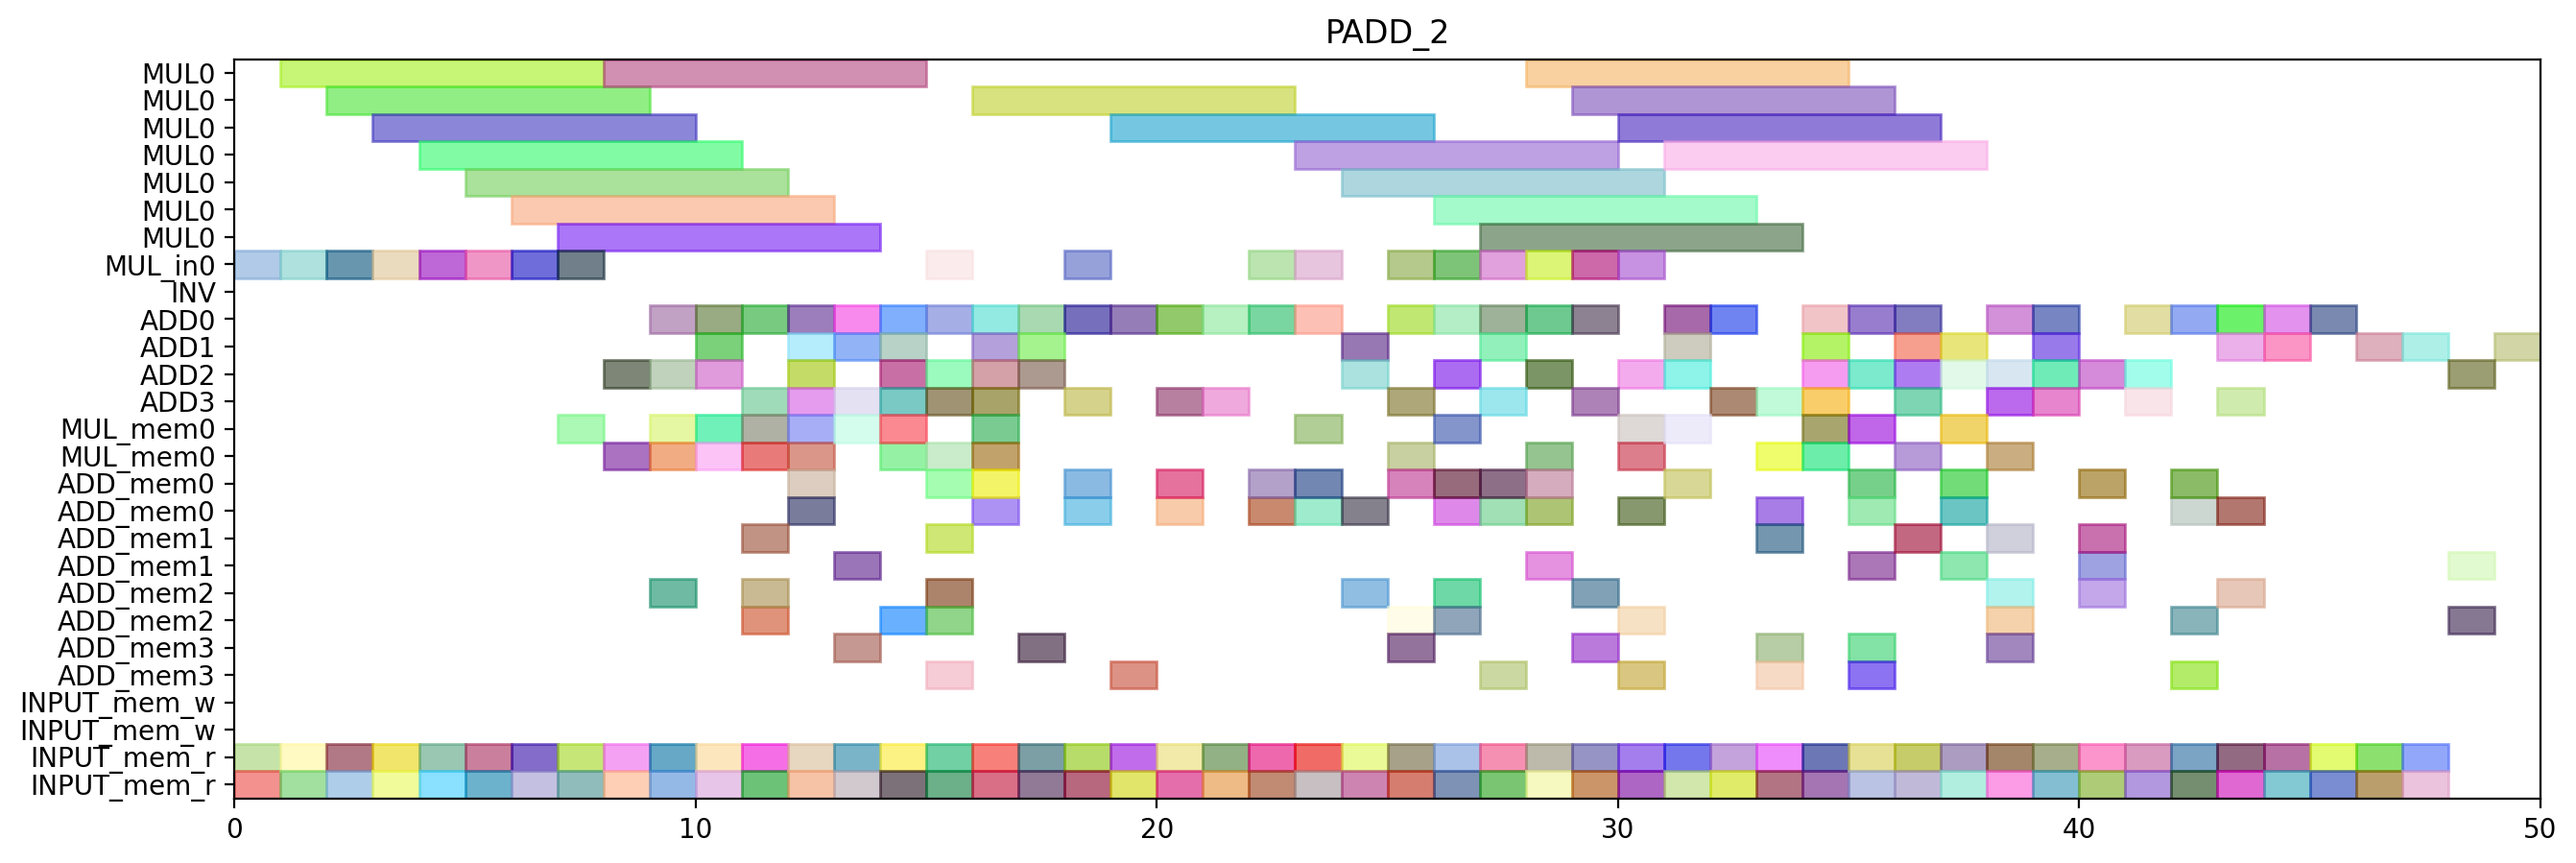

Source code (Python):
from pyschedule import Scenario, solvers, plotters, alt


def solve():
	horizon = 139
	S = Scenario("PADD_2", horizon=horizon)

	# resource
	MUL = S.Resources('MUL', num=1, size=7)
	MUL_in = S.Resources('MUL_in', num=1)
	INV = S.Resource('INV')
	ADD = S.Resources('ADD', num=4, periods=range(1, horizon))
	MUL_mem = S.Resources('MUL_mem', num=1, size=2)
	ADD_mem = S.Resources('ADD_mem', num=4, size=2)
	INPUT_mem_w = S.Resource('INPUT_mem_w', size=2)
	INPUT_mem_r = S.Resource('INPUT_mem_r', size=2)

	# result of previous scheduling
	t2_t1_t1_in = S.Task('t2_t1_t1_in', length=1, delay_cost=1)
	S += t2_t1_t1_in >= 0
	t2_t1_t1_in += MUL_in[0]

	t2_t1_t1_mem0 = S.Task('t2_t1_t1_mem0', length=1, delay_cost=1)
	S += t2_t1_t1_mem0 >= 0
	t2_t1_t1_mem0 += INPUT_mem_r

	t2_t1_t1_mem1 = S.Task('t2_t1_t1_mem1', length=1, delay_cost=1)
	S += t2_t1_t1_mem1 >= 0
	t2_t1_t1_mem1 += INPUT_mem_r

	t0_t1_t1_in = S.Task('t0_t1_t1_in', length=1, delay_cost=1)
	S += t0_t1_t1_in >= 1
	t0_t1_t1_in += MUL_in[0]

	t0_t1_t1_mem0 = S.Task('t0_t1_t1_mem0', length=1, delay_cost=1)
	S += t0_t1_t1_mem0 >= 1
	t0_t1_t1_mem0 += INPUT_mem_r

	t0_t1_t1_mem1 = S.Task('t0_t1_t1_mem1', length=1, delay_cost=1)
	S += t0_t1_t1_mem1 >= 1
	t0_t1_t1_mem1 += INPUT_mem_r

	t2_t1_t1 = S.Task('t2_t1_t1', length=7, delay_cost=1)
	S += t2_t1_t1 >= 1
	t2_t1_t1 += MUL[0]

	t0_t1_t1 = S.Task('t0_t1_t1', length=7, delay_cost=1)
	S += t0_t1_t1 >= 2
	t0_t1_t1 += MUL[0]

	t2_t0_t1_in = S.Task('t2_t0_t1_in', length=1, delay_cost=1)
	S += t2_t0_t1_in >= 2
	t2_t0_t1_in += MUL_in[0]

	t2_t0_t1_mem0 = S.Task('t2_t0_t1_mem0', length=1, delay_cost=1)
	S += t2_t0_t1_mem0 >= 2
	t2_t0_t1_mem0 += INPUT_mem_r

	t2_t0_t1_mem1 = S.Task('t2_t0_t1_mem1', length=1, delay_cost=1)
	S += t2_t0_t1_mem1 >= 2
	t2_t0_t1_mem1 += INPUT_mem_r

	t2_t0_t0_in = S.Task('t2_t0_t0_in', length=1, delay_cost=1)
	S += t2_t0_t0_in >= 3
	t2_t0_t0_in += MUL_in[0]

	t2_t0_t0_mem0 = S.Task('t2_t0_t0_mem0', length=1, delay_cost=1)
	S += t2_t0_t0_mem0 >= 3
	t2_t0_t0_mem0 += INPUT_mem_r

	t2_t0_t0_mem1 = S.Task('t2_t0_t0_mem1', length=1, delay_cost=1)
	S += t2_t0_t0_mem1 >= 3
	t2_t0_t0_mem1 += INPUT_mem_r

	t2_t0_t1 = S.Task('t2_t0_t1', length=7, delay_cost=1)
	S += t2_t0_t1 >= 3
	t2_t0_t1 += MUL[0]

	t2_t0_t0 = S.Task('t2_t0_t0', length=7, delay_cost=1)
	S += t2_t0_t0 >= 4
	t2_t0_t0 += MUL[0]

	t2_t1_t0_in = S.Task('t2_t1_t0_in', length=1, delay_cost=1)
	S += t2_t1_t0_in >= 4
	t2_t1_t0_in += MUL_in[0]

	t2_t1_t0_mem0 = S.Task('t2_t1_t0_mem0', length=1, delay_cost=1)
	S += t2_t1_t0_mem0 >= 4
	t2_t1_t0_mem0 += INPUT_mem_r

	t2_t1_t0_mem1 = S.Task('t2_t1_t0_mem1', length=1, delay_cost=1)
	S += t2_t1_t0_mem1 >= 4
	t2_t1_t0_mem1 += INPUT_mem_r

	t0_t1_t0_in = S.Task('t0_t1_t0_in', length=1, delay_cost=1)
	S += t0_t1_t0_in >= 5
	t0_t1_t0_in += MUL_in[0]

	t0_t1_t0_mem0 = S.Task('t0_t1_t0_mem0', length=1, delay_cost=1)
	S += t0_t1_t0_mem0 >= 5
	t0_t1_t0_mem0 += INPUT_mem_r

	t0_t1_t0_mem1 = S.Task('t0_t1_t0_mem1', length=1, delay_cost=1)
	S += t0_t1_t0_mem1 >= 5
	t0_t1_t0_mem1 += INPUT_mem_r

	t2_t1_t0 = S.Task('t2_t1_t0', length=7, delay_cost=1)
	S += t2_t1_t0 >= 5
	t2_t1_t0 += MUL[0]

	t0_t0_t1_in = S.Task('t0_t0_t1_in', length=1, delay_cost=1)
	S += t0_t0_t1_in >= 6
	t0_t0_t1_in += MUL_in[0]

	t0_t0_t1_mem0 = S.Task('t0_t0_t1_mem0', length=1, delay_cost=1)
	S += t0_t0_t1_mem0 >= 6
	t0_t0_t1_mem0 += INPUT_mem_r

	t0_t0_t1_mem1 = S.Task('t0_t0_t1_mem1', length=1, delay_cost=1)
	S += t0_t0_t1_mem1 >= 6
	t0_t0_t1_mem1 += INPUT_mem_r

	t0_t1_t0 = S.Task('t0_t1_t0', length=7, delay_cost=1)
	S += t0_t1_t0 >= 6
	t0_t1_t0 += MUL[0]

	t0_t0_t0_in = S.Task('t0_t0_t0_in', length=1, delay_cost=1)
	S += t0_t0_t0_in >= 7
	t0_t0_t0_in += MUL_in[0]

	t0_t0_t0_mem0 = S.Task('t0_t0_t0_mem0', length=1, delay_cost=1)
	S += t0_t0_t0_mem0 >= 7
	t0_t0_t0_mem0 += INPUT_mem_r

	t0_t0_t0_mem1 = S.Task('t0_t0_t0_mem1', length=1, delay_cost=1)
	S += t0_t0_t0_mem1 >= 7
	t0_t0_t0_mem1 += INPUT_mem_r

	t0_t0_t1 = S.Task('t0_t0_t1', length=7, delay_cost=1)
	S += t0_t0_t1 >= 7
	t0_t0_t1 += MUL[0]

	t0_t0_t0 = S.Task('t0_t0_t0', length=7, delay_cost=1)
	S += t0_t0_t0 >= 8
	t0_t0_t0 += MUL[0]

	t9_t0_t2_mem0 = S.Task('t9_t0_t2_mem0', length=1, delay_cost=1)
	S += t9_t0_t2_mem0 >= 8
	t9_t0_t2_mem0 += INPUT_mem_r

	t9_t0_t2_mem1 = S.Task('t9_t0_t2_mem1', length=1, delay_cost=1)
	S += t9_t0_t2_mem1 >= 8
	t9_t0_t2_mem1 += INPUT_mem_r

	t0_t20_mem0 = S.Task('t0_t20_mem0', length=1, delay_cost=1)
	S += t0_t20_mem0 >= 9
	t0_t20_mem0 += INPUT_mem_r

	t0_t20_mem1 = S.Task('t0_t20_mem1', length=1, delay_cost=1)
	S += t0_t20_mem1 >= 9
	t0_t20_mem1 += INPUT_mem_r

	t9_t0_t2 = S.Task('t9_t0_t2', length=1, delay_cost=1)
	S += t9_t0_t2 >= 9
	t9_t0_t2 += ADD[0]

	t0_t0_t2_mem0 = S.Task('t0_t0_t2_mem0', length=1, delay_cost=1)
	S += t0_t0_t2_mem0 >= 10
	t0_t0_t2_mem0 += INPUT_mem_r

	t0_t0_t2_mem1 = S.Task('t0_t0_t2_mem1', length=1, delay_cost=1)
	S += t0_t0_t2_mem1 >= 10
	t0_t0_t2_mem1 += INPUT_mem_r

	t0_t20 = S.Task('t0_t20', length=1, delay_cost=1)
	S += t0_t20 >= 10
	t0_t20 += ADD[0]

	t0_t0_t2 = S.Task('t0_t0_t2', length=1, delay_cost=1)
	S += t0_t0_t2 >= 11
	t0_t0_t2 += ADD[0]

	t0_t21_mem0 = S.Task('t0_t21_mem0', length=1, delay_cost=1)
	S += t0_t21_mem0 >= 11
	t0_t21_mem0 += INPUT_mem_r

	t0_t21_mem1 = S.Task('t0_t21_mem1', length=1, delay_cost=1)
	S += t0_t21_mem1 >= 11
	t0_t21_mem1 += INPUT_mem_r

	t0_t21 = S.Task('t0_t21', length=1, delay_cost=1)
	S += t0_t21 >= 12
	t0_t21 += ADD[0]

	t7_t20_mem0 = S.Task('t7_t20_mem0', length=1, delay_cost=1)
	S += t7_t20_mem0 >= 12
	t7_t20_mem0 += INPUT_mem_r

	t7_t20_mem1 = S.Task('t7_t20_mem1', length=1, delay_cost=1)
	S += t7_t20_mem1 >= 12
	t7_t20_mem1 += INPUT_mem_r

	t2_t31_mem0 = S.Task('t2_t31_mem0', length=1, delay_cost=1)
	S += t2_t31_mem0 >= 13
	t2_t31_mem0 += INPUT_mem_r

	t2_t31_mem1 = S.Task('t2_t31_mem1', length=1, delay_cost=1)
	S += t2_t31_mem1 >= 13
	t2_t31_mem1 += INPUT_mem_r

	t7_t20 = S.Task('t7_t20', length=1, delay_cost=1)
	S += t7_t20 >= 13
	t7_t20 += ADD[0]

	t0_t31_mem0 = S.Task('t0_t31_mem0', length=1, delay_cost=1)
	S += t0_t31_mem0 >= 14
	t0_t31_mem0 += INPUT_mem_r

	t0_t31_mem1 = S.Task('t0_t31_mem1', length=1, delay_cost=1)
	S += t0_t31_mem1 >= 14
	t0_t31_mem1 += INPUT_mem_r

	t2_t31 = S.Task('t2_t31', length=1, delay_cost=1)
	S += t2_t31 >= 14
	t2_t31 += ADD[0]

	t0_t31 = S.Task('t0_t31', length=1, delay_cost=1)
	S += t0_t31 >= 15
	t0_t31 += ADD[2]

	t2_t30_mem0 = S.Task('t2_t30_mem0', length=1, delay_cost=1)
	S += t2_t30_mem0 >= 15
	t2_t30_mem0 += INPUT_mem_r

	t2_t30_mem1 = S.Task('t2_t30_mem1', length=1, delay_cost=1)
	S += t2_t30_mem1 >= 15
	t2_t30_mem1 += INPUT_mem_r

	t2_t30 = S.Task('t2_t30', length=1, delay_cost=1)
	S += t2_t30 >= 16
	t2_t30 += ADD[0]

	t7_t1_t2_mem0 = S.Task('t7_t1_t2_mem0', length=1, delay_cost=1)
	S += t7_t1_t2_mem0 >= 16
	t7_t1_t2_mem0 += INPUT_mem_r

	t7_t1_t2_mem1 = S.Task('t7_t1_t2_mem1', length=1, delay_cost=1)
	S += t7_t1_t2_mem1 >= 16
	t7_t1_t2_mem1 += INPUT_mem_r

	t2_t21_mem0 = S.Task('t2_t21_mem0', length=1, delay_cost=1)
	S += t2_t21_mem0 >= 17
	t2_t21_mem0 += INPUT_mem_r

	t2_t21_mem1 = S.Task('t2_t21_mem1', length=1, delay_cost=1)
	S += t2_t21_mem1 >= 17
	t2_t21_mem1 += INPUT_mem_r

	t7_t1_t2 = S.Task('t7_t1_t2', length=1, delay_cost=1)
	S += t7_t1_t2 >= 17
	t7_t1_t2 += ADD[1]

	t2_t21 = S.Task('t2_t21', length=1, delay_cost=1)
	S += t2_t21 >= 18
	t2_t21 += ADD[0]

	t9_t1_t2_mem0 = S.Task('t9_t1_t2_mem0', length=1, delay_cost=1)
	S += t9_t1_t2_mem0 >= 18
	t9_t1_t2_mem0 += INPUT_mem_r

	t9_t1_t2_mem1 = S.Task('t9_t1_t2_mem1', length=1, delay_cost=1)
	S += t9_t1_t2_mem1 >= 18
	t9_t1_t2_mem1 += INPUT_mem_r

	t7_t21_mem0 = S.Task('t7_t21_mem0', length=1, delay_cost=1)
	S += t7_t21_mem0 >= 19
	t7_t21_mem0 += INPUT_mem_r

	t7_t21_mem1 = S.Task('t7_t21_mem1', length=1, delay_cost=1)
	S += t7_t21_mem1 >= 19
	t7_t21_mem1 += INPUT_mem_r

	t9_t1_t2 = S.Task('t9_t1_t2', length=1, delay_cost=1)
	S += t9_t1_t2 >= 19
	t9_t1_t2 += ADD[0]

	t0_t1_t3_mem0 = S.Task('t0_t1_t3_mem0', length=1, delay_cost=1)
	S += t0_t1_t3_mem0 >= 20
	t0_t1_t3_mem0 += INPUT_mem_r

	t0_t1_t3_mem1 = S.Task('t0_t1_t3_mem1', length=1, delay_cost=1)
	S += t0_t1_t3_mem1 >= 20
	t0_t1_t3_mem1 += INPUT_mem_r

	t7_t21 = S.Task('t7_t21', length=1, delay_cost=1)
	S += t7_t21 >= 20
	t7_t21 += ADD[0]

	t0_t1_t3 = S.Task('t0_t1_t3', length=1, delay_cost=1)
	S += t0_t1_t3 >= 21
	t0_t1_t3 += ADD[0]

	t0_t30_mem0 = S.Task('t0_t30_mem0', length=1, delay_cost=1)
	S += t0_t30_mem0 >= 21
	t0_t30_mem0 += INPUT_mem_r

	t0_t30_mem1 = S.Task('t0_t30_mem1', length=1, delay_cost=1)
	S += t0_t30_mem1 >= 21
	t0_t30_mem1 += INPUT_mem_r

	t0_t1_t2_mem0 = S.Task('t0_t1_t2_mem0', length=1, delay_cost=1)
	S += t0_t1_t2_mem0 >= 22
	t0_t1_t2_mem0 += INPUT_mem_r

	t0_t1_t2_mem1 = S.Task('t0_t1_t2_mem1', length=1, delay_cost=1)
	S += t0_t1_t2_mem1 >= 22
	t0_t1_t2_mem1 += INPUT_mem_r

	t0_t30 = S.Task('t0_t30', length=1, delay_cost=1)
	S += t0_t30 >= 22
	t0_t30 += ADD[0]

	t0_t1_t2 = S.Task('t0_t1_t2', length=1, delay_cost=1)
	S += t0_t1_t2 >= 23
	t0_t1_t2 += ADD[0]

	t7_t0_t2_mem0 = S.Task('t7_t0_t2_mem0', length=1, delay_cost=1)
	S += t7_t0_t2_mem0 >= 23
	t7_t0_t2_mem0 += INPUT_mem_r

	t7_t0_t2_mem1 = S.Task('t7_t0_t2_mem1', length=1, delay_cost=1)
	S += t7_t0_t2_mem1 >= 23
	t7_t0_t2_mem1 += INPUT_mem_r

	t0_t0_t3_mem0 = S.Task('t0_t0_t3_mem0', length=1, delay_cost=1)
	S += t0_t0_t3_mem0 >= 24
	t0_t0_t3_mem0 += INPUT_mem_r

	t0_t0_t3_mem1 = S.Task('t0_t0_t3_mem1', length=1, delay_cost=1)
	S += t0_t0_t3_mem1 >= 24
	t0_t0_t3_mem1 += INPUT_mem_r

	t7_t0_t2 = S.Task('t7_t0_t2', length=1, delay_cost=1)
	S += t7_t0_t2 >= 24
	t7_t0_t2 += ADD[1]

	t0_t0_t3 = S.Task('t0_t0_t3', length=1, delay_cost=1)
	S += t0_t0_t3 >= 25
	t0_t0_t3 += ADD[3]

	t2_t20_mem0 = S.Task('t2_t20_mem0', length=1, delay_cost=1)
	S += t2_t20_mem0 >= 25
	t2_t20_mem0 += INPUT_mem_r

	t2_t20_mem1 = S.Task('t2_t20_mem1', length=1, delay_cost=1)
	S += t2_t20_mem1 >= 25
	t2_t20_mem1 += INPUT_mem_r

	t2_t1_t3_mem0 = S.Task('t2_t1_t3_mem0', length=1, delay_cost=1)
	S += t2_t1_t3_mem0 >= 26
	t2_t1_t3_mem0 += INPUT_mem_r

	t2_t1_t3_mem1 = S.Task('t2_t1_t3_mem1', length=1, delay_cost=1)
	S += t2_t1_t3_mem1 >= 26
	t2_t1_t3_mem1 += INPUT_mem_r

	t2_t20 = S.Task('t2_t20', length=1, delay_cost=1)
	S += t2_t20 >= 26
	t2_t20 += ADD[2]

	t2_t1_t2_mem0 = S.Task('t2_t1_t2_mem0', length=1, delay_cost=1)
	S += t2_t1_t2_mem0 >= 27
	t2_t1_t2_mem0 += INPUT_mem_r

	t2_t1_t2_mem1 = S.Task('t2_t1_t2_mem1', length=1, delay_cost=1)
	S += t2_t1_t2_mem1 >= 27
	t2_t1_t2_mem1 += INPUT_mem_r

	t2_t1_t3 = S.Task('t2_t1_t3', length=1, delay_cost=1)
	S += t2_t1_t3 >= 27
	t2_t1_t3 += ADD[0]

	t2_t0_t3_mem0 = S.Task('t2_t0_t3_mem0', length=1, delay_cost=1)
	S += t2_t0_t3_mem0 >= 28
	t2_t0_t3_mem0 += INPUT_mem_r

	t2_t0_t3_mem1 = S.Task('t2_t0_t3_mem1', length=1, delay_cost=1)
	S += t2_t0_t3_mem1 >= 28
	t2_t0_t3_mem1 += INPUT_mem_r

	t2_t1_t2 = S.Task('t2_t1_t2', length=1, delay_cost=1)
	S += t2_t1_t2 >= 28
	t2_t1_t2 += ADD[0]

	t2_t0_t2_mem0 = S.Task('t2_t0_t2_mem0', length=1, delay_cost=1)
	S += t2_t0_t2_mem0 >= 29
	t2_t0_t2_mem0 += INPUT_mem_r

	t2_t0_t2_mem1 = S.Task('t2_t0_t2_mem1', length=1, delay_cost=1)
	S += t2_t0_t2_mem1 >= 29
	t2_t0_t2_mem1 += INPUT_mem_r

	t2_t0_t3 = S.Task('t2_t0_t3', length=1, delay_cost=1)
	S += t2_t0_t3 >= 29
	t2_t0_t3 += ADD[3]

	new_TZ_t20_mem0 = S.Task('new_TZ_t20_mem0', length=1, delay_cost=1)
	S += new_TZ_t20_mem0 >= 30
	new_TZ_t20_mem0 += INPUT_mem_r

	new_TZ_t20_mem1 = S.Task('new_TZ_t20_mem1', length=1, delay_cost=1)
	S += new_TZ_t20_mem1 >= 30
	new_TZ_t20_mem1 += INPUT_mem_r

	t2_t0_t2 = S.Task('t2_t0_t2', length=1, delay_cost=1)
	S += t2_t0_t2 >= 30
	t2_t0_t2 += ADD[2]

	new_TZ_t1_t2_mem0 = S.Task('new_TZ_t1_t2_mem0', length=1, delay_cost=1)
	S += new_TZ_t1_t2_mem0 >= 31
	new_TZ_t1_t2_mem0 += INPUT_mem_r

	new_TZ_t1_t2_mem1 = S.Task('new_TZ_t1_t2_mem1', length=1, delay_cost=1)
	S += new_TZ_t1_t2_mem1 >= 31
	new_TZ_t1_t2_mem1 += INPUT_mem_r

	new_TZ_t20 = S.Task('new_TZ_t20', length=1, delay_cost=1)
	S += new_TZ_t20 >= 31
	new_TZ_t20 += ADD[1]

	new_TZ_t1_t2 = S.Task('new_TZ_t1_t2', length=1, delay_cost=1)
	S += new_TZ_t1_t2 >= 32
	new_TZ_t1_t2 += ADD[0]

	new_TZ_t21_mem0 = S.Task('new_TZ_t21_mem0', length=1, delay_cost=1)
	S += new_TZ_t21_mem0 >= 32
	new_TZ_t21_mem0 += INPUT_mem_r

	new_TZ_t21_mem1 = S.Task('new_TZ_t21_mem1', length=1, delay_cost=1)
	S += new_TZ_t21_mem1 >= 32
	new_TZ_t21_mem1 += INPUT_mem_r

	new_TZ_t21 = S.Task('new_TZ_t21', length=1, delay_cost=1)
	S += new_TZ_t21 >= 33
	new_TZ_t21 += ADD[3]

	t9_t20_mem0 = S.Task('t9_t20_mem0', length=1, delay_cost=1)
	S += t9_t20_mem0 >= 33
	t9_t20_mem0 += INPUT_mem_r

	t9_t20_mem1 = S.Task('t9_t20_mem1', length=1, delay_cost=1)
	S += t9_t20_mem1 >= 33
	t9_t20_mem1 += INPUT_mem_r

	t16_t0_t2_mem0 = S.Task('t16_t0_t2_mem0', length=1, delay_cost=1)
	S += t16_t0_t2_mem0 >= 34
	t16_t0_t2_mem0 += INPUT_mem_r

	t16_t0_t2_mem1 = S.Task('t16_t0_t2_mem1', length=1, delay_cost=1)
	S += t16_t0_t2_mem1 >= 34
	t16_t0_t2_mem1 += INPUT_mem_r

	t9_t20 = S.Task('t9_t20', length=1, delay_cost=1)
	S += t9_t20 >= 34
	t9_t20 += ADD[2]

	t16_t0_t2 = S.Task('t16_t0_t2', length=1, delay_cost=1)
	S += t16_t0_t2 >= 35
	t16_t0_t2 += ADD[2]

	t16_t1_t2_mem0 = S.Task('t16_t1_t2_mem0', length=1, delay_cost=1)
	S += t16_t1_t2_mem0 >= 35
	t16_t1_t2_mem0 += INPUT_mem_r

	t16_t1_t2_mem1 = S.Task('t16_t1_t2_mem1', length=1, delay_cost=1)
	S += t16_t1_t2_mem1 >= 35
	t16_t1_t2_mem1 += INPUT_mem_r

	t16_t1_t2 = S.Task('t16_t1_t2', length=1, delay_cost=1)
	S += t16_t1_t2 >= 36
	t16_t1_t2 += ADD[2]

	t16_t20_mem0 = S.Task('t16_t20_mem0', length=1, delay_cost=1)
	S += t16_t20_mem0 >= 36
	t16_t20_mem0 += INPUT_mem_r

	t16_t20_mem1 = S.Task('t16_t20_mem1', length=1, delay_cost=1)
	S += t16_t20_mem1 >= 36
	t16_t20_mem1 += INPUT_mem_r

	t16_t20 = S.Task('t16_t20', length=1, delay_cost=1)
	S += t16_t20 >= 37
	t16_t20 += ADD[2]

	t16_t21_mem0 = S.Task('t16_t21_mem0', length=1, delay_cost=1)
	S += t16_t21_mem0 >= 37
	t16_t21_mem0 += INPUT_mem_r

	t16_t21_mem1 = S.Task('t16_t21_mem1', length=1, delay_cost=1)
	S += t16_t21_mem1 >= 37
	t16_t21_mem1 += INPUT_mem_r

	t16_t21 = S.Task('t16_t21', length=1, delay_cost=1)
	S += t16_t21 >= 38
	t16_t21 += ADD[2]

	t17_t0_t2_mem0 = S.Task('t17_t0_t2_mem0', length=1, delay_cost=1)
	S += t17_t0_t2_mem0 >= 38
	t17_t0_t2_mem0 += INPUT_mem_r

	t17_t0_t2_mem1 = S.Task('t17_t0_t2_mem1', length=1, delay_cost=1)
	S += t17_t0_t2_mem1 >= 38
	t17_t0_t2_mem1 += INPUT_mem_r

	t17_t0_t2 = S.Task('t17_t0_t2', length=1, delay_cost=1)
	S += t17_t0_t2 >= 39
	t17_t0_t2 += ADD[1]

	t17_t1_t2_mem0 = S.Task('t17_t1_t2_mem0', length=1, delay_cost=1)
	S += t17_t1_t2_mem0 >= 39
	t17_t1_t2_mem0 += INPUT_mem_r

	t17_t1_t2_mem1 = S.Task('t17_t1_t2_mem1', length=1, delay_cost=1)
	S += t17_t1_t2_mem1 >= 39
	t17_t1_t2_mem1 += INPUT_mem_r

	t17_t1_t2 = S.Task('t17_t1_t2', length=1, delay_cost=1)
	S += t17_t1_t2 >= 40
	t17_t1_t2 += ADD[2]

	t17_t20_mem0 = S.Task('t17_t20_mem0', length=1, delay_cost=1)
	S += t17_t20_mem0 >= 40
	t17_t20_mem0 += INPUT_mem_r

	t17_t20_mem1 = S.Task('t17_t20_mem1', length=1, delay_cost=1)
	S += t17_t20_mem1 >= 40
	t17_t20_mem1 += INPUT_mem_r

	t17_t20 = S.Task('t17_t20', length=1, delay_cost=1)
	S += t17_t20 >= 41
	t17_t20 += ADD[2]

	t17_t21_mem0 = S.Task('t17_t21_mem0', length=1, delay_cost=1)
	S += t17_t21_mem0 >= 41
	t17_t21_mem0 += INPUT_mem_r

	t17_t21_mem1 = S.Task('t17_t21_mem1', length=1, delay_cost=1)
	S += t17_t21_mem1 >= 41
	t17_t21_mem1 += INPUT_mem_r

	t17_t21 = S.Task('t17_t21', length=1, delay_cost=1)
	S += t17_t21 >= 42
	t17_t21 += ADD[0]

	t9_t21_mem0 = S.Task('t9_t21_mem0', length=1, delay_cost=1)
	S += t9_t21_mem0 >= 42
	t9_t21_mem0 += INPUT_mem_r

	t9_t21_mem1 = S.Task('t9_t21_mem1', length=1, delay_cost=1)
	S += t9_t21_mem1 >= 42
	t9_t21_mem1 += INPUT_mem_r

	new_TZ_t0_t2_mem0 = S.Task('new_TZ_t0_t2_mem0', length=1, delay_cost=1)
	S += new_TZ_t0_t2_mem0 >= 43
	new_TZ_t0_t2_mem0 += INPUT_mem_r

	new_TZ_t0_t2_mem1 = S.Task('new_TZ_t0_t2_mem1', length=1, delay_cost=1)
	S += new_TZ_t0_t2_mem1 >= 43
	new_TZ_t0_t2_mem1 += INPUT_mem_r

	t9_t21 = S.Task('t9_t21', length=1, delay_cost=1)
	S += t9_t21 >= 43
	t9_t21 += ADD[0]

	new_TZ_t0_t2 = S.Task('new_TZ_t0_t2', length=1, delay_cost=1)
	S += new_TZ_t0_t2 >= 44
	new_TZ_t0_t2 += ADD[0]

	t14_t1_t2_mem0 = S.Task('t14_t1_t2_mem0', length=1, delay_cost=1)
	S += t14_t1_t2_mem0 >= 44
	t14_t1_t2_mem0 += INPUT_mem_r

	t14_t1_t2_mem1 = S.Task('t14_t1_t2_mem1', length=1, delay_cost=1)
	S += t14_t1_t2_mem1 >= 44
	t14_t1_t2_mem1 += INPUT_mem_r

	t14_t0_t2_mem0 = S.Task('t14_t0_t2_mem0', length=1, delay_cost=1)
	S += t14_t0_t2_mem0 >= 45
	t14_t0_t2_mem0 += INPUT_mem_r

	t14_t0_t2_mem1 = S.Task('t14_t0_t2_mem1', length=1, delay_cost=1)
	S += t14_t0_t2_mem1 >= 45
	t14_t0_t2_mem1 += INPUT_mem_r

	t14_t1_t2 = S.Task('t14_t1_t2', length=1, delay_cost=1)
	S += t14_t1_t2 >= 45
	t14_t1_t2 += ADD[0]

	t14_t0_t2 = S.Task('t14_t0_t2', length=1, delay_cost=1)
	S += t14_t0_t2 >= 46
	t14_t0_t2 += ADD[1]

	t14_t20_mem0 = S.Task('t14_t20_mem0', length=1, delay_cost=1)
	S += t14_t20_mem0 >= 46
	t14_t20_mem0 += INPUT_mem_r

	t14_t20_mem1 = S.Task('t14_t20_mem1', length=1, delay_cost=1)
	S += t14_t20_mem1 >= 46
	t14_t20_mem1 += INPUT_mem_r

	t14_t20 = S.Task('t14_t20', length=1, delay_cost=1)
	S += t14_t20 >= 47
	t14_t20 += ADD[1]

	t14_t21_mem0 = S.Task('t14_t21_mem0', length=1, delay_cost=1)
	S += t14_t21_mem0 >= 47
	t14_t21_mem0 += INPUT_mem_r

	t14_t21_mem1 = S.Task('t14_t21_mem1', length=1, delay_cost=1)
	S += t14_t21_mem1 >= 47
	t14_t21_mem1 += INPUT_mem_r

	t14_t21 = S.Task('t14_t21', length=1, delay_cost=1)
	S += t14_t21 >= 48
	t14_t21 += ADD[2]


	# new tasks
	t0_t0_t4_in = S.Task('t0_t0_t4_in', length=1, delay_cost=1)
	t0_t0_t4_in += alt(MUL_in)
	t0_t0_t4 = S.Task('t0_t0_t4', length=7, delay_cost=1)
	t0_t0_t4 += alt(MUL)
	S += t0_t0_t4>=t0_t0_t4_in

	t0_t0_t4_mem0 = S.Task('t0_t0_t4_mem0', length=1, delay_cost=1)
	t0_t0_t4_mem0 += ADD_mem[0]
	S += 11 < t0_t0_t4_mem0
	S += t0_t0_t4_mem0 <= t0_t0_t4

	t0_t0_t4_mem1 = S.Task('t0_t0_t4_mem1', length=1, delay_cost=1)
	t0_t0_t4_mem1 += ADD_mem[3]
	S += 25 < t0_t0_t4_mem1
	S += t0_t0_t4_mem1 <= t0_t0_t4

	t0_t0_s00 = S.Task('t0_t0_s00', length=1, delay_cost=1)
	t0_t0_s00 += alt(ADD)

	t0_t0_s00_mem0 = S.Task('t0_t0_s00_mem0', length=1, delay_cost=1)
	t0_t0_s00_mem0 += MUL_mem[0]
	S += 13 < t0_t0_s00_mem0
	S += t0_t0_s00_mem0 <= t0_t0_s00

	t0_t0_t5 = S.Task('t0_t0_t5', length=1, delay_cost=1)
	t0_t0_t5 += alt(ADD)

	t0_t0_t5_mem0 = S.Task('t0_t0_t5_mem0', length=1, delay_cost=1)
	t0_t0_t5_mem0 += MUL_mem[0]
	S += 14 < t0_t0_t5_mem0
	S += t0_t0_t5_mem0 <= t0_t0_t5

	t0_t0_t5_mem1 = S.Task('t0_t0_t5_mem1', length=1, delay_cost=1)
	t0_t0_t5_mem1 += MUL_mem[0]
	S += 13 < t0_t0_t5_mem1
	S += t0_t0_t5_mem1 <= t0_t0_t5

	t0_t1_t4_in = S.Task('t0_t1_t4_in', length=1, delay_cost=1)
	t0_t1_t4_in += alt(MUL_in)
	t0_t1_t4 = S.Task('t0_t1_t4', length=7, delay_cost=1)
	t0_t1_t4 += alt(MUL)
	S += t0_t1_t4>=t0_t1_t4_in

	t0_t1_t4_mem0 = S.Task('t0_t1_t4_mem0', length=1, delay_cost=1)
	t0_t1_t4_mem0 += ADD_mem[0]
	S += 23 < t0_t1_t4_mem0
	S += t0_t1_t4_mem0 <= t0_t1_t4

	t0_t1_t4_mem1 = S.Task('t0_t1_t4_mem1', length=1, delay_cost=1)
	t0_t1_t4_mem1 += ADD_mem[0]
	S += 21 < t0_t1_t4_mem1
	S += t0_t1_t4_mem1 <= t0_t1_t4

	t0_t1_s00 = S.Task('t0_t1_s00', length=1, delay_cost=1)
	t0_t1_s00 += alt(ADD)

	t0_t1_s00_mem0 = S.Task('t0_t1_s00_mem0', length=1, delay_cost=1)
	t0_t1_s00_mem0 += MUL_mem[0]
	S += 8 < t0_t1_s00_mem0
	S += t0_t1_s00_mem0 <= t0_t1_s00

	t0_t1_t5 = S.Task('t0_t1_t5', length=1, delay_cost=1)
	t0_t1_t5 += alt(ADD)

	t0_t1_t5_mem0 = S.Task('t0_t1_t5_mem0', length=1, delay_cost=1)
	t0_t1_t5_mem0 += MUL_mem[0]
	S += 12 < t0_t1_t5_mem0
	S += t0_t1_t5_mem0 <= t0_t1_t5

	t0_t1_t5_mem1 = S.Task('t0_t1_t5_mem1', length=1, delay_cost=1)
	t0_t1_t5_mem1 += MUL_mem[0]
	S += 8 < t0_t1_t5_mem1
	S += t0_t1_t5_mem1 <= t0_t1_t5

	t0_t4_t0_in = S.Task('t0_t4_t0_in', length=1, delay_cost=1)
	t0_t4_t0_in += alt(MUL_in)
	t0_t4_t0 = S.Task('t0_t4_t0', length=7, delay_cost=1)
	t0_t4_t0 += alt(MUL)
	S += t0_t4_t0>=t0_t4_t0_in

	t0_t4_t0_mem0 = S.Task('t0_t4_t0_mem0', length=1, delay_cost=1)
	t0_t4_t0_mem0 += ADD_mem[0]
	S += 10 < t0_t4_t0_mem0
	S += t0_t4_t0_mem0 <= t0_t4_t0

	t0_t4_t0_mem1 = S.Task('t0_t4_t0_mem1', length=1, delay_cost=1)
	t0_t4_t0_mem1 += ADD_mem[0]
	S += 22 < t0_t4_t0_mem1
	S += t0_t4_t0_mem1 <= t0_t4_t0

	t0_t4_t1_in = S.Task('t0_t4_t1_in', length=1, delay_cost=1)
	t0_t4_t1_in += alt(MUL_in)
	t0_t4_t1 = S.Task('t0_t4_t1', length=7, delay_cost=1)
	t0_t4_t1 += alt(MUL)
	S += t0_t4_t1>=t0_t4_t1_in

	t0_t4_t1_mem0 = S.Task('t0_t4_t1_mem0', length=1, delay_cost=1)
	t0_t4_t1_mem0 += ADD_mem[0]
	S += 12 < t0_t4_t1_mem0
	S += t0_t4_t1_mem0 <= t0_t4_t1

	t0_t4_t1_mem1 = S.Task('t0_t4_t1_mem1', length=1, delay_cost=1)
	t0_t4_t1_mem1 += ADD_mem[2]
	S += 15 < t0_t4_t1_mem1
	S += t0_t4_t1_mem1 <= t0_t4_t1

	t0_t4_t2 = S.Task('t0_t4_t2', length=1, delay_cost=1)
	t0_t4_t2 += alt(ADD)

	t0_t4_t2_mem0 = S.Task('t0_t4_t2_mem0', length=1, delay_cost=1)
	t0_t4_t2_mem0 += ADD_mem[0]
	S += 10 < t0_t4_t2_mem0
	S += t0_t4_t2_mem0 <= t0_t4_t2

	t0_t4_t2_mem1 = S.Task('t0_t4_t2_mem1', length=1, delay_cost=1)
	t0_t4_t2_mem1 += ADD_mem[0]
	S += 12 < t0_t4_t2_mem1
	S += t0_t4_t2_mem1 <= t0_t4_t2

	t0_t4_t3 = S.Task('t0_t4_t3', length=1, delay_cost=1)
	t0_t4_t3 += alt(ADD)

	t0_t4_t3_mem0 = S.Task('t0_t4_t3_mem0', length=1, delay_cost=1)
	t0_t4_t3_mem0 += ADD_mem[0]
	S += 22 < t0_t4_t3_mem0
	S += t0_t4_t3_mem0 <= t0_t4_t3

	t0_t4_t3_mem1 = S.Task('t0_t4_t3_mem1', length=1, delay_cost=1)
	t0_t4_t3_mem1 += ADD_mem[2]
	S += 15 < t0_t4_t3_mem1
	S += t0_t4_t3_mem1 <= t0_t4_t3

	t2_t0_t4_in = S.Task('t2_t0_t4_in', length=1, delay_cost=1)
	t2_t0_t4_in += alt(MUL_in)
	t2_t0_t4 = S.Task('t2_t0_t4', length=7, delay_cost=1)
	t2_t0_t4 += alt(MUL)
	S += t2_t0_t4>=t2_t0_t4_in

	t2_t0_t4_mem0 = S.Task('t2_t0_t4_mem0', length=1, delay_cost=1)
	t2_t0_t4_mem0 += ADD_mem[2]
	S += 30 < t2_t0_t4_mem0
	S += t2_t0_t4_mem0 <= t2_t0_t4

	t2_t0_t4_mem1 = S.Task('t2_t0_t4_mem1', length=1, delay_cost=1)
	t2_t0_t4_mem1 += ADD_mem[3]
	S += 29 < t2_t0_t4_mem1
	S += t2_t0_t4_mem1 <= t2_t0_t4

	t2_t0_s00 = S.Task('t2_t0_s00', length=1, delay_cost=1)
	t2_t0_s00 += alt(ADD)

	t2_t0_s00_mem0 = S.Task('t2_t0_s00_mem0', length=1, delay_cost=1)
	t2_t0_s00_mem0 += MUL_mem[0]
	S += 9 < t2_t0_s00_mem0
	S += t2_t0_s00_mem0 <= t2_t0_s00

	t2_t0_t5 = S.Task('t2_t0_t5', length=1, delay_cost=1)
	t2_t0_t5 += alt(ADD)

	t2_t0_t5_mem0 = S.Task('t2_t0_t5_mem0', length=1, delay_cost=1)
	t2_t0_t5_mem0 += MUL_mem[0]
	S += 10 < t2_t0_t5_mem0
	S += t2_t0_t5_mem0 <= t2_t0_t5

	t2_t0_t5_mem1 = S.Task('t2_t0_t5_mem1', length=1, delay_cost=1)
	t2_t0_t5_mem1 += MUL_mem[0]
	S += 9 < t2_t0_t5_mem1
	S += t2_t0_t5_mem1 <= t2_t0_t5

	t2_t1_t4_in = S.Task('t2_t1_t4_in', length=1, delay_cost=1)
	t2_t1_t4_in += alt(MUL_in)
	t2_t1_t4 = S.Task('t2_t1_t4', length=7, delay_cost=1)
	t2_t1_t4 += alt(MUL)
	S += t2_t1_t4>=t2_t1_t4_in

	t2_t1_t4_mem0 = S.Task('t2_t1_t4_mem0', length=1, delay_cost=1)
	t2_t1_t4_mem0 += ADD_mem[0]
	S += 28 < t2_t1_t4_mem0
	S += t2_t1_t4_mem0 <= t2_t1_t4

	t2_t1_t4_mem1 = S.Task('t2_t1_t4_mem1', length=1, delay_cost=1)
	t2_t1_t4_mem1 += ADD_mem[0]
	S += 27 < t2_t1_t4_mem1
	S += t2_t1_t4_mem1 <= t2_t1_t4

	t2_t1_s00 = S.Task('t2_t1_s00', length=1, delay_cost=1)
	t2_t1_s00 += alt(ADD)

	t2_t1_s00_mem0 = S.Task('t2_t1_s00_mem0', length=1, delay_cost=1)
	t2_t1_s00_mem0 += MUL_mem[0]
	S += 7 < t2_t1_s00_mem0
	S += t2_t1_s00_mem0 <= t2_t1_s00

	t2_t1_t5 = S.Task('t2_t1_t5', length=1, delay_cost=1)
	t2_t1_t5 += alt(ADD)

	t2_t1_t5_mem0 = S.Task('t2_t1_t5_mem0', length=1, delay_cost=1)
	t2_t1_t5_mem0 += MUL_mem[0]
	S += 11 < t2_t1_t5_mem0
	S += t2_t1_t5_mem0 <= t2_t1_t5

	t2_t1_t5_mem1 = S.Task('t2_t1_t5_mem1', length=1, delay_cost=1)
	t2_t1_t5_mem1 += MUL_mem[0]
	S += 7 < t2_t1_t5_mem1
	S += t2_t1_t5_mem1 <= t2_t1_t5

	t2_t4_t0_in = S.Task('t2_t4_t0_in', length=1, delay_cost=1)
	t2_t4_t0_in += alt(MUL_in)
	t2_t4_t0 = S.Task('t2_t4_t0', length=7, delay_cost=1)
	t2_t4_t0 += alt(MUL)
	S += t2_t4_t0>=t2_t4_t0_in

	t2_t4_t0_mem0 = S.Task('t2_t4_t0_mem0', length=1, delay_cost=1)
	t2_t4_t0_mem0 += ADD_mem[2]
	S += 26 < t2_t4_t0_mem0
	S += t2_t4_t0_mem0 <= t2_t4_t0

	t2_t4_t0_mem1 = S.Task('t2_t4_t0_mem1', length=1, delay_cost=1)
	t2_t4_t0_mem1 += ADD_mem[0]
	S += 16 < t2_t4_t0_mem1
	S += t2_t4_t0_mem1 <= t2_t4_t0

	t2_t4_t1_in = S.Task('t2_t4_t1_in', length=1, delay_cost=1)
	t2_t4_t1_in += alt(MUL_in)
	t2_t4_t1 = S.Task('t2_t4_t1', length=7, delay_cost=1)
	t2_t4_t1 += alt(MUL)
	S += t2_t4_t1>=t2_t4_t1_in

	t2_t4_t1_mem0 = S.Task('t2_t4_t1_mem0', length=1, delay_cost=1)
	t2_t4_t1_mem0 += ADD_mem[0]
	S += 18 < t2_t4_t1_mem0
	S += t2_t4_t1_mem0 <= t2_t4_t1

	t2_t4_t1_mem1 = S.Task('t2_t4_t1_mem1', length=1, delay_cost=1)
	t2_t4_t1_mem1 += ADD_mem[0]
	S += 14 < t2_t4_t1_mem1
	S += t2_t4_t1_mem1 <= t2_t4_t1

	t2_t4_t2 = S.Task('t2_t4_t2', length=1, delay_cost=1)
	t2_t4_t2 += alt(ADD)

	t2_t4_t2_mem0 = S.Task('t2_t4_t2_mem0', length=1, delay_cost=1)
	t2_t4_t2_mem0 += ADD_mem[2]
	S += 26 < t2_t4_t2_mem0
	S += t2_t4_t2_mem0 <= t2_t4_t2

	t2_t4_t2_mem1 = S.Task('t2_t4_t2_mem1', length=1, delay_cost=1)
	t2_t4_t2_mem1 += ADD_mem[0]
	S += 18 < t2_t4_t2_mem1
	S += t2_t4_t2_mem1 <= t2_t4_t2

	t2_t4_t3 = S.Task('t2_t4_t3', length=1, delay_cost=1)
	t2_t4_t3 += alt(ADD)

	t2_t4_t3_mem0 = S.Task('t2_t4_t3_mem0', length=1, delay_cost=1)
	t2_t4_t3_mem0 += ADD_mem[0]
	S += 16 < t2_t4_t3_mem0
	S += t2_t4_t3_mem0 <= t2_t4_t3

	t2_t4_t3_mem1 = S.Task('t2_t4_t3_mem1', length=1, delay_cost=1)
	t2_t4_t3_mem1 += ADD_mem[0]
	S += 14 < t2_t4_t3_mem1
	S += t2_t4_t3_mem1 <= t2_t4_t3

	t7_t4_t2 = S.Task('t7_t4_t2', length=1, delay_cost=1)
	t7_t4_t2 += alt(ADD)

	t7_t4_t2_mem0 = S.Task('t7_t4_t2_mem0', length=1, delay_cost=1)
	t7_t4_t2_mem0 += ADD_mem[0]
	S += 13 < t7_t4_t2_mem0
	S += t7_t4_t2_mem0 <= t7_t4_t2

	t7_t4_t2_mem1 = S.Task('t7_t4_t2_mem1', length=1, delay_cost=1)
	t7_t4_t2_mem1 += ADD_mem[0]
	S += 20 < t7_t4_t2_mem1
	S += t7_t4_t2_mem1 <= t7_t4_t2

	t9_t4_t2 = S.Task('t9_t4_t2', length=1, delay_cost=1)
	t9_t4_t2 += alt(ADD)

	t9_t4_t2_mem0 = S.Task('t9_t4_t2_mem0', length=1, delay_cost=1)
	t9_t4_t2_mem0 += ADD_mem[2]
	S += 34 < t9_t4_t2_mem0
	S += t9_t4_t2_mem0 <= t9_t4_t2

	t9_t4_t2_mem1 = S.Task('t9_t4_t2_mem1', length=1, delay_cost=1)
	t9_t4_t2_mem1 += ADD_mem[0]
	S += 43 < t9_t4_t2_mem1
	S += t9_t4_t2_mem1 <= t9_t4_t2

	t14_t4_t2 = S.Task('t14_t4_t2', length=1, delay_cost=1)
	t14_t4_t2 += alt(ADD)

	t14_t4_t2_mem0 = S.Task('t14_t4_t2_mem0', length=1, delay_cost=1)
	t14_t4_t2_mem0 += ADD_mem[1]
	S += 47 < t14_t4_t2_mem0
	S += t14_t4_t2_mem0 <= t14_t4_t2

	t14_t4_t2_mem1 = S.Task('t14_t4_t2_mem1', length=1, delay_cost=1)
	t14_t4_t2_mem1 += ADD_mem[2]
	S += 48 < t14_t4_t2_mem1
	S += t14_t4_t2_mem1 <= t14_t4_t2

	new_TZ_t4_t2 = S.Task('new_TZ_t4_t2', length=1, delay_cost=1)
	new_TZ_t4_t2 += alt(ADD)

	new_TZ_t4_t2_mem0 = S.Task('new_TZ_t4_t2_mem0', length=1, delay_cost=1)
	new_TZ_t4_t2_mem0 += ADD_mem[1]
	S += 31 < new_TZ_t4_t2_mem0
	S += new_TZ_t4_t2_mem0 <= new_TZ_t4_t2

	new_TZ_t4_t2_mem1 = S.Task('new_TZ_t4_t2_mem1', length=1, delay_cost=1)
	new_TZ_t4_t2_mem1 += ADD_mem[3]
	S += 33 < new_TZ_t4_t2_mem1
	S += new_TZ_t4_t2_mem1 <= new_TZ_t4_t2

	t16_t4_t2 = S.Task('t16_t4_t2', length=1, delay_cost=1)
	t16_t4_t2 += alt(ADD)

	t16_t4_t2_mem0 = S.Task('t16_t4_t2_mem0', length=1, delay_cost=1)
	t16_t4_t2_mem0 += ADD_mem[2]
	S += 37 < t16_t4_t2_mem0
	S += t16_t4_t2_mem0 <= t16_t4_t2

	t16_t4_t2_mem1 = S.Task('t16_t4_t2_mem1', length=1, delay_cost=1)
	t16_t4_t2_mem1 += ADD_mem[2]
	S += 38 < t16_t4_t2_mem1
	S += t16_t4_t2_mem1 <= t16_t4_t2

	t17_t4_t2 = S.Task('t17_t4_t2', length=1, delay_cost=1)
	t17_t4_t2 += alt(ADD)

	t17_t4_t2_mem0 = S.Task('t17_t4_t2_mem0', length=1, delay_cost=1)
	t17_t4_t2_mem0 += ADD_mem[2]
	S += 41 < t17_t4_t2_mem0
	S += t17_t4_t2_mem0 <= t17_t4_t2

	t17_t4_t2_mem1 = S.Task('t17_t4_t2_mem1', length=1, delay_cost=1)
	t17_t4_t2_mem1 += ADD_mem[0]
	S += 42 < t17_t4_t2_mem1
	S += t17_t4_t2_mem1 <= t17_t4_t2

	t0_t0_s01 = S.Task('t0_t0_s01', length=1, delay_cost=1)
	t0_t0_s01 += alt(ADD)

	t0_t0_s01_mem0 = S.Task('t0_t0_s01_mem0', length=1, delay_cost=1)
	t0_t0_s01_mem0 += alt(ADD_mem)
	S += (t0_t0_s00*ADD[0]) < t0_t0_s01_mem0*ADD_mem[0]
	S += (t0_t0_s00*ADD[1]) < t0_t0_s01_mem0*ADD_mem[1]
	S += (t0_t0_s00*ADD[2]) < t0_t0_s01_mem0*ADD_mem[2]
	S += (t0_t0_s00*ADD[3]) < t0_t0_s01_mem0*ADD_mem[3]
	S += t0_t0_s01_mem0 <= t0_t0_s01

	t0_t0_s01_mem1 = S.Task('t0_t0_s01_mem1', length=1, delay_cost=1)
	t0_t0_s01_mem1 += MUL_mem[0]
	S += 13 < t0_t0_s01_mem1
	S += t0_t0_s01_mem1 <= t0_t0_s01

	t0_t01 = S.Task('t0_t01', length=1, delay_cost=1)
	t0_t01 += alt(ADD)

	t0_t01_mem0 = S.Task('t0_t01_mem0', length=1, delay_cost=1)
	t0_t01_mem0 += alt(MUL_mem)
	S += (t0_t0_t4*MUL[0]) < t0_t01_mem0*MUL_mem[0]
	S += t0_t01_mem0 <= t0_t01

	t0_t01_mem1 = S.Task('t0_t01_mem1', length=1, delay_cost=1)
	t0_t01_mem1 += alt(ADD_mem)
	S += (t0_t0_t5*ADD[0]) < t0_t01_mem1*ADD_mem[0]
	S += (t0_t0_t5*ADD[1]) < t0_t01_mem1*ADD_mem[1]
	S += (t0_t0_t5*ADD[2]) < t0_t01_mem1*ADD_mem[2]
	S += (t0_t0_t5*ADD[3]) < t0_t01_mem1*ADD_mem[3]
	S += t0_t01_mem1 <= t0_t01

	t0_t1_s01 = S.Task('t0_t1_s01', length=1, delay_cost=1)
	t0_t1_s01 += alt(ADD)

	t0_t1_s01_mem0 = S.Task('t0_t1_s01_mem0', length=1, delay_cost=1)
	t0_t1_s01_mem0 += alt(ADD_mem)
	S += (t0_t1_s00*ADD[0]) < t0_t1_s01_mem0*ADD_mem[0]
	S += (t0_t1_s00*ADD[1]) < t0_t1_s01_mem0*ADD_mem[1]
	S += (t0_t1_s00*ADD[2]) < t0_t1_s01_mem0*ADD_mem[2]
	S += (t0_t1_s00*ADD[3]) < t0_t1_s01_mem0*ADD_mem[3]
	S += t0_t1_s01_mem0 <= t0_t1_s01

	t0_t1_s01_mem1 = S.Task('t0_t1_s01_mem1', length=1, delay_cost=1)
	t0_t1_s01_mem1 += MUL_mem[0]
	S += 8 < t0_t1_s01_mem1
	S += t0_t1_s01_mem1 <= t0_t1_s01

	t0_t11 = S.Task('t0_t11', length=1, delay_cost=1)
	t0_t11 += alt(ADD)

	t0_t11_mem0 = S.Task('t0_t11_mem0', length=1, delay_cost=1)
	t0_t11_mem0 += alt(MUL_mem)
	S += (t0_t1_t4*MUL[0]) < t0_t11_mem0*MUL_mem[0]
	S += t0_t11_mem0 <= t0_t11

	t0_t11_mem1 = S.Task('t0_t11_mem1', length=1, delay_cost=1)
	t0_t11_mem1 += alt(ADD_mem)
	S += (t0_t1_t5*ADD[0]) < t0_t11_mem1*ADD_mem[0]
	S += (t0_t1_t5*ADD[1]) < t0_t11_mem1*ADD_mem[1]
	S += (t0_t1_t5*ADD[2]) < t0_t11_mem1*ADD_mem[2]
	S += (t0_t1_t5*ADD[3]) < t0_t11_mem1*ADD_mem[3]
	S += t0_t11_mem1 <= t0_t11

	t0_t4_t4_in = S.Task('t0_t4_t4_in', length=1, delay_cost=1)
	t0_t4_t4_in += alt(MUL_in)
	t0_t4_t4 = S.Task('t0_t4_t4', length=7, delay_cost=1)
	t0_t4_t4 += alt(MUL)
	S += t0_t4_t4>=t0_t4_t4_in

	t0_t4_t4_mem0 = S.Task('t0_t4_t4_mem0', length=1, delay_cost=1)
	t0_t4_t4_mem0 += alt(ADD_mem)
	S += (t0_t4_t2*ADD[0]) < t0_t4_t4_mem0*ADD_mem[0]
	S += (t0_t4_t2*ADD[1]) < t0_t4_t4_mem0*ADD_mem[1]
	S += (t0_t4_t2*ADD[2]) < t0_t4_t4_mem0*ADD_mem[2]
	S += (t0_t4_t2*ADD[3]) < t0_t4_t4_mem0*ADD_mem[3]
	S += t0_t4_t4_mem0 <= t0_t4_t4

	t0_t4_t4_mem1 = S.Task('t0_t4_t4_mem1', length=1, delay_cost=1)
	t0_t4_t4_mem1 += alt(ADD_mem)
	S += (t0_t4_t3*ADD[0]) < t0_t4_t4_mem1*ADD_mem[0]
	S += (t0_t4_t3*ADD[1]) < t0_t4_t4_mem1*ADD_mem[1]
	S += (t0_t4_t3*ADD[2]) < t0_t4_t4_mem1*ADD_mem[2]
	S += (t0_t4_t3*ADD[3]) < t0_t4_t4_mem1*ADD_mem[3]
	S += t0_t4_t4_mem1 <= t0_t4_t4

	t0_t4_s00 = S.Task('t0_t4_s00', length=1, delay_cost=1)
	t0_t4_s00 += alt(ADD)

	t0_t4_s00_mem0 = S.Task('t0_t4_s00_mem0', length=1, delay_cost=1)
	t0_t4_s00_mem0 += alt(MUL_mem)
	S += (t0_t4_t1*MUL[0]) < t0_t4_s00_mem0*MUL_mem[0]
	S += t0_t4_s00_mem0 <= t0_t4_s00

	t0_t4_t5 = S.Task('t0_t4_t5', length=1, delay_cost=1)
	t0_t4_t5 += alt(ADD)

	t0_t4_t5_mem0 = S.Task('t0_t4_t5_mem0', length=1, delay_cost=1)
	t0_t4_t5_mem0 += alt(MUL_mem)
	S += (t0_t4_t0*MUL[0]) < t0_t4_t5_mem0*MUL_mem[0]
	S += t0_t4_t5_mem0 <= t0_t4_t5

	t0_t4_t5_mem1 = S.Task('t0_t4_t5_mem1', length=1, delay_cost=1)
	t0_t4_t5_mem1 += alt(MUL_mem)
	S += (t0_t4_t1*MUL[0]) < t0_t4_t5_mem1*MUL_mem[0]
	S += t0_t4_t5_mem1 <= t0_t4_t5

	t2_t0_s01 = S.Task('t2_t0_s01', length=1, delay_cost=1)
	t2_t0_s01 += alt(ADD)

	t2_t0_s01_mem0 = S.Task('t2_t0_s01_mem0', length=1, delay_cost=1)
	t2_t0_s01_mem0 += alt(ADD_mem)
	S += (t2_t0_s00*ADD[0]) < t2_t0_s01_mem0*ADD_mem[0]
	S += (t2_t0_s00*ADD[1]) < t2_t0_s01_mem0*ADD_mem[1]
	S += (t2_t0_s00*ADD[2]) < t2_t0_s01_mem0*ADD_mem[2]
	S += (t2_t0_s00*ADD[3]) < t2_t0_s01_mem0*ADD_mem[3]
	S += t2_t0_s01_mem0 <= t2_t0_s01

	t2_t0_s01_mem1 = S.Task('t2_t0_s01_mem1', length=1, delay_cost=1)
	t2_t0_s01_mem1 += MUL_mem[0]
	S += 9 < t2_t0_s01_mem1
	S += t2_t0_s01_mem1 <= t2_t0_s01

	t2_t01 = S.Task('t2_t01', length=1, delay_cost=1)
	t2_t01 += alt(ADD)

	t2_t01_mem0 = S.Task('t2_t01_mem0', length=1, delay_cost=1)
	t2_t01_mem0 += alt(MUL_mem)
	S += (t2_t0_t4*MUL[0]) < t2_t01_mem0*MUL_mem[0]
	S += t2_t01_mem0 <= t2_t01

	t2_t01_mem1 = S.Task('t2_t01_mem1', length=1, delay_cost=1)
	t2_t01_mem1 += alt(ADD_mem)
	S += (t2_t0_t5*ADD[0]) < t2_t01_mem1*ADD_mem[0]
	S += (t2_t0_t5*ADD[1]) < t2_t01_mem1*ADD_mem[1]
	S += (t2_t0_t5*ADD[2]) < t2_t01_mem1*ADD_mem[2]
	S += (t2_t0_t5*ADD[3]) < t2_t01_mem1*ADD_mem[3]
	S += t2_t01_mem1 <= t2_t01

	t2_t1_s01 = S.Task('t2_t1_s01', length=1, delay_cost=1)
	t2_t1_s01 += alt(ADD)

	t2_t1_s01_mem0 = S.Task('t2_t1_s01_mem0', length=1, delay_cost=1)
	t2_t1_s01_mem0 += alt(ADD_mem)
	S += (t2_t1_s00*ADD[0]) < t2_t1_s01_mem0*ADD_mem[0]
	S += (t2_t1_s00*ADD[1]) < t2_t1_s01_mem0*ADD_mem[1]
	S += (t2_t1_s00*ADD[2]) < t2_t1_s01_mem0*ADD_mem[2]
	S += (t2_t1_s00*ADD[3]) < t2_t1_s01_mem0*ADD_mem[3]
	S += t2_t1_s01_mem0 <= t2_t1_s01

	t2_t1_s01_mem1 = S.Task('t2_t1_s01_mem1', length=1, delay_cost=1)
	t2_t1_s01_mem1 += MUL_mem[0]
	S += 7 < t2_t1_s01_mem1
	S += t2_t1_s01_mem1 <= t2_t1_s01

	t2_t11 = S.Task('t2_t11', length=1, delay_cost=1)
	t2_t11 += alt(ADD)

	t2_t11_mem0 = S.Task('t2_t11_mem0', length=1, delay_cost=1)
	t2_t11_mem0 += alt(MUL_mem)
	S += (t2_t1_t4*MUL[0]) < t2_t11_mem0*MUL_mem[0]
	S += t2_t11_mem0 <= t2_t11

	t2_t11_mem1 = S.Task('t2_t11_mem1', length=1, delay_cost=1)
	t2_t11_mem1 += alt(ADD_mem)
	S += (t2_t1_t5*ADD[0]) < t2_t11_mem1*ADD_mem[0]
	S += (t2_t1_t5*ADD[1]) < t2_t11_mem1*ADD_mem[1]
	S += (t2_t1_t5*ADD[2]) < t2_t11_mem1*ADD_mem[2]
	S += (t2_t1_t5*ADD[3]) < t2_t11_mem1*ADD_mem[3]
	S += t2_t11_mem1 <= t2_t11

	t2_t4_t4_in = S.Task('t2_t4_t4_in', length=1, delay_cost=1)
	t2_t4_t4_in += alt(MUL_in)
	t2_t4_t4 = S.Task('t2_t4_t4', length=7, delay_cost=1)
	t2_t4_t4 += alt(MUL)
	S += t2_t4_t4>=t2_t4_t4_in

	t2_t4_t4_mem0 = S.Task('t2_t4_t4_mem0', length=1, delay_cost=1)
	t2_t4_t4_mem0 += alt(ADD_mem)
	S += (t2_t4_t2*ADD[0]) < t2_t4_t4_mem0*ADD_mem[0]
	S += (t2_t4_t2*ADD[1]) < t2_t4_t4_mem0*ADD_mem[1]
	S += (t2_t4_t2*ADD[2]) < t2_t4_t4_mem0*ADD_mem[2]
	S += (t2_t4_t2*ADD[3]) < t2_t4_t4_mem0*ADD_mem[3]
	S += t2_t4_t4_mem0 <= t2_t4_t4

	t2_t4_t4_mem1 = S.Task('t2_t4_t4_mem1', length=1, delay_cost=1)
	t2_t4_t4_mem1 += alt(ADD_mem)
	S += (t2_t4_t3*ADD[0]) < t2_t4_t4_mem1*ADD_mem[0]
	S += (t2_t4_t3*ADD[1]) < t2_t4_t4_mem1*ADD_mem[1]
	S += (t2_t4_t3*ADD[2]) < t2_t4_t4_mem1*ADD_mem[2]
	S += (t2_t4_t3*ADD[3]) < t2_t4_t4_mem1*ADD_mem[3]
	S += t2_t4_t4_mem1 <= t2_t4_t4

	t2_t4_s00 = S.Task('t2_t4_s00', length=1, delay_cost=1)
	t2_t4_s00 += alt(ADD)

	t2_t4_s00_mem0 = S.Task('t2_t4_s00_mem0', length=1, delay_cost=1)
	t2_t4_s00_mem0 += alt(MUL_mem)
	S += (t2_t4_t1*MUL[0]) < t2_t4_s00_mem0*MUL_mem[0]
	S += t2_t4_s00_mem0 <= t2_t4_s00

	t2_t4_t5 = S.Task('t2_t4_t5', length=1, delay_cost=1)
	t2_t4_t5 += alt(ADD)

	t2_t4_t5_mem0 = S.Task('t2_t4_t5_mem0', length=1, delay_cost=1)
	t2_t4_t5_mem0 += alt(MUL_mem)
	S += (t2_t4_t0*MUL[0]) < t2_t4_t5_mem0*MUL_mem[0]
	S += t2_t4_t5_mem0 <= t2_t4_t5

	t2_t4_t5_mem1 = S.Task('t2_t4_t5_mem1', length=1, delay_cost=1)
	t2_t4_t5_mem1 += alt(MUL_mem)
	S += (t2_t4_t1*MUL[0]) < t2_t4_t5_mem1*MUL_mem[0]
	S += t2_t4_t5_mem1 <= t2_t4_t5

	t0_t0_s02 = S.Task('t0_t0_s02', length=1, delay_cost=1)
	t0_t0_s02 += alt(ADD)

	t0_t0_s02_mem0 = S.Task('t0_t0_s02_mem0', length=1, delay_cost=1)
	t0_t0_s02_mem0 += alt(ADD_mem)
	S += (t0_t0_s01*ADD[0]) < t0_t0_s02_mem0*ADD_mem[0]
	S += (t0_t0_s01*ADD[1]) < t0_t0_s02_mem0*ADD_mem[1]
	S += (t0_t0_s01*ADD[2]) < t0_t0_s02_mem0*ADD_mem[2]
	S += (t0_t0_s01*ADD[3]) < t0_t0_s02_mem0*ADD_mem[3]
	S += t0_t0_s02_mem0 <= t0_t0_s02

	t0_t1_s02 = S.Task('t0_t1_s02', length=1, delay_cost=1)
	t0_t1_s02 += alt(ADD)

	t0_t1_s02_mem0 = S.Task('t0_t1_s02_mem0', length=1, delay_cost=1)
	t0_t1_s02_mem0 += alt(ADD_mem)
	S += (t0_t1_s01*ADD[0]) < t0_t1_s02_mem0*ADD_mem[0]
	S += (t0_t1_s01*ADD[1]) < t0_t1_s02_mem0*ADD_mem[1]
	S += (t0_t1_s01*ADD[2]) < t0_t1_s02_mem0*ADD_mem[2]
	S += (t0_t1_s01*ADD[3]) < t0_t1_s02_mem0*ADD_mem[3]
	S += t0_t1_s02_mem0 <= t0_t1_s02

	t0_t4_s01 = S.Task('t0_t4_s01', length=1, delay_cost=1)
	t0_t4_s01 += alt(ADD)

	t0_t4_s01_mem0 = S.Task('t0_t4_s01_mem0', length=1, delay_cost=1)
	t0_t4_s01_mem0 += alt(ADD_mem)
	S += (t0_t4_s00*ADD[0]) < t0_t4_s01_mem0*ADD_mem[0]
	S += (t0_t4_s00*ADD[1]) < t0_t4_s01_mem0*ADD_mem[1]
	S += (t0_t4_s00*ADD[2]) < t0_t4_s01_mem0*ADD_mem[2]
	S += (t0_t4_s00*ADD[3]) < t0_t4_s01_mem0*ADD_mem[3]
	S += t0_t4_s01_mem0 <= t0_t4_s01

	t0_t4_s01_mem1 = S.Task('t0_t4_s01_mem1', length=1, delay_cost=1)
	t0_t4_s01_mem1 += alt(MUL_mem)
	S += (t0_t4_t1*MUL[0]) < t0_t4_s01_mem1*MUL_mem[0]
	S += t0_t4_s01_mem1 <= t0_t4_s01

	t0_t41 = S.Task('t0_t41', length=1, delay_cost=1)
	t0_t41 += alt(ADD)

	t0_t41_mem0 = S.Task('t0_t41_mem0', length=1, delay_cost=1)
	t0_t41_mem0 += alt(MUL_mem)
	S += (t0_t4_t4*MUL[0]) < t0_t41_mem0*MUL_mem[0]
	S += t0_t41_mem0 <= t0_t41

	t0_t41_mem1 = S.Task('t0_t41_mem1', length=1, delay_cost=1)
	t0_t41_mem1 += alt(ADD_mem)
	S += (t0_t4_t5*ADD[0]) < t0_t41_mem1*ADD_mem[0]
	S += (t0_t4_t5*ADD[1]) < t0_t41_mem1*ADD_mem[1]
	S += (t0_t4_t5*ADD[2]) < t0_t41_mem1*ADD_mem[2]
	S += (t0_t4_t5*ADD[3]) < t0_t41_mem1*ADD_mem[3]
	S += t0_t41_mem1 <= t0_t41

	t0_s0_y1_0 = S.Task('t0_s0_y1_0', length=1, delay_cost=1)
	t0_s0_y1_0 += alt(ADD)

	t0_s0_y1_0_mem0 = S.Task('t0_s0_y1_0_mem0', length=1, delay_cost=1)
	t0_s0_y1_0_mem0 += alt(ADD_mem)
	S += (t0_t11*ADD[0]) < t0_s0_y1_0_mem0*ADD_mem[0]
	S += (t0_t11*ADD[1]) < t0_s0_y1_0_mem0*ADD_mem[1]
	S += (t0_t11*ADD[2]) < t0_s0_y1_0_mem0*ADD_mem[2]
	S += (t0_t11*ADD[3]) < t0_s0_y1_0_mem0*ADD_mem[3]
	S += t0_s0_y1_0_mem0 <= t0_s0_y1_0

	t0_t51 = S.Task('t0_t51', length=1, delay_cost=1)
	t0_t51 += alt(ADD)

	t0_t51_mem0 = S.Task('t0_t51_mem0', length=1, delay_cost=1)
	t0_t51_mem0 += alt(ADD_mem)
	S += (t0_t01*ADD[0]) < t0_t51_mem0*ADD_mem[0]
	S += (t0_t01*ADD[1]) < t0_t51_mem0*ADD_mem[1]
	S += (t0_t01*ADD[2]) < t0_t51_mem0*ADD_mem[2]
	S += (t0_t01*ADD[3]) < t0_t51_mem0*ADD_mem[3]
	S += t0_t51_mem0 <= t0_t51

	t0_t51_mem1 = S.Task('t0_t51_mem1', length=1, delay_cost=1)
	t0_t51_mem1 += alt(ADD_mem)
	S += (t0_t11*ADD[0]) < t0_t51_mem1*ADD_mem[0]
	S += (t0_t11*ADD[1]) < t0_t51_mem1*ADD_mem[1]
	S += (t0_t11*ADD[2]) < t0_t51_mem1*ADD_mem[2]
	S += (t0_t11*ADD[3]) < t0_t51_mem1*ADD_mem[3]
	S += t0_t51_mem1 <= t0_t51

	t2_t0_s02 = S.Task('t2_t0_s02', length=1, delay_cost=1)
	t2_t0_s02 += alt(ADD)

	t2_t0_s02_mem0 = S.Task('t2_t0_s02_mem0', length=1, delay_cost=1)
	t2_t0_s02_mem0 += alt(ADD_mem)
	S += (t2_t0_s01*ADD[0]) < t2_t0_s02_mem0*ADD_mem[0]
	S += (t2_t0_s01*ADD[1]) < t2_t0_s02_mem0*ADD_mem[1]
	S += (t2_t0_s01*ADD[2]) < t2_t0_s02_mem0*ADD_mem[2]
	S += (t2_t0_s01*ADD[3]) < t2_t0_s02_mem0*ADD_mem[3]
	S += t2_t0_s02_mem0 <= t2_t0_s02

	t2_t1_s02 = S.Task('t2_t1_s02', length=1, delay_cost=1)
	t2_t1_s02 += alt(ADD)

	t2_t1_s02_mem0 = S.Task('t2_t1_s02_mem0', length=1, delay_cost=1)
	t2_t1_s02_mem0 += alt(ADD_mem)
	S += (t2_t1_s01*ADD[0]) < t2_t1_s02_mem0*ADD_mem[0]
	S += (t2_t1_s01*ADD[1]) < t2_t1_s02_mem0*ADD_mem[1]
	S += (t2_t1_s01*ADD[2]) < t2_t1_s02_mem0*ADD_mem[2]
	S += (t2_t1_s01*ADD[3]) < t2_t1_s02_mem0*ADD_mem[3]
	S += t2_t1_s02_mem0 <= t2_t1_s02

	t2_t4_s01 = S.Task('t2_t4_s01', length=1, delay_cost=1)
	t2_t4_s01 += alt(ADD)

	t2_t4_s01_mem0 = S.Task('t2_t4_s01_mem0', length=1, delay_cost=1)
	t2_t4_s01_mem0 += alt(ADD_mem)
	S += (t2_t4_s00*ADD[0]) < t2_t4_s01_mem0*ADD_mem[0]
	S += (t2_t4_s00*ADD[1]) < t2_t4_s01_mem0*ADD_mem[1]
	S += (t2_t4_s00*ADD[2]) < t2_t4_s01_mem0*ADD_mem[2]
	S += (t2_t4_s00*ADD[3]) < t2_t4_s01_mem0*ADD_mem[3]
	S += t2_t4_s01_mem0 <= t2_t4_s01

	t2_t4_s01_mem1 = S.Task('t2_t4_s01_mem1', length=1, delay_cost=1)
	t2_t4_s01_mem1 += alt(MUL_mem)
	S += (t2_t4_t1*MUL[0]) < t2_t4_s01_mem1*MUL_mem[0]
	S += t2_t4_s01_mem1 <= t2_t4_s01

	t2_t41 = S.Task('t2_t41', length=1, delay_cost=1)
	t2_t41 += alt(ADD)

	t2_t41_mem0 = S.Task('t2_t41_mem0', length=1, delay_cost=1)
	t2_t41_mem0 += alt(MUL_mem)
	S += (t2_t4_t4*MUL[0]) < t2_t41_mem0*MUL_mem[0]
	S += t2_t41_mem0 <= t2_t41

	t2_t41_mem1 = S.Task('t2_t41_mem1', length=1, delay_cost=1)
	t2_t41_mem1 += alt(ADD_mem)
	S += (t2_t4_t5*ADD[0]) < t2_t41_mem1*ADD_mem[0]
	S += (t2_t4_t5*ADD[1]) < t2_t41_mem1*ADD_mem[1]
	S += (t2_t4_t5*ADD[2]) < t2_t41_mem1*ADD_mem[2]
	S += (t2_t4_t5*ADD[3]) < t2_t41_mem1*ADD_mem[3]
	S += t2_t41_mem1 <= t2_t41

	t2_s0_y1_0 = S.Task('t2_s0_y1_0', length=1, delay_cost=1)
	t2_s0_y1_0 += alt(ADD)

	t2_s0_y1_0_mem0 = S.Task('t2_s0_y1_0_mem0', length=1, delay_cost=1)
	t2_s0_y1_0_mem0 += alt(ADD_mem)
	S += (t2_t11*ADD[0]) < t2_s0_y1_0_mem0*ADD_mem[0]
	S += (t2_t11*ADD[1]) < t2_s0_y1_0_mem0*ADD_mem[1]
	S += (t2_t11*ADD[2]) < t2_s0_y1_0_mem0*ADD_mem[2]
	S += (t2_t11*ADD[3]) < t2_s0_y1_0_mem0*ADD_mem[3]
	S += t2_s0_y1_0_mem0 <= t2_s0_y1_0

	t2_t51 = S.Task('t2_t51', length=1, delay_cost=1)
	t2_t51 += alt(ADD)

	t2_t51_mem0 = S.Task('t2_t51_mem0', length=1, delay_cost=1)
	t2_t51_mem0 += alt(ADD_mem)
	S += (t2_t01*ADD[0]) < t2_t51_mem0*ADD_mem[0]
	S += (t2_t01*ADD[1]) < t2_t51_mem0*ADD_mem[1]
	S += (t2_t01*ADD[2]) < t2_t51_mem0*ADD_mem[2]
	S += (t2_t01*ADD[3]) < t2_t51_mem0*ADD_mem[3]
	S += t2_t51_mem0 <= t2_t51

	t2_t51_mem1 = S.Task('t2_t51_mem1', length=1, delay_cost=1)
	t2_t51_mem1 += alt(ADD_mem)
	S += (t2_t11*ADD[0]) < t2_t51_mem1*ADD_mem[0]
	S += (t2_t11*ADD[1]) < t2_t51_mem1*ADD_mem[1]
	S += (t2_t11*ADD[2]) < t2_t51_mem1*ADD_mem[2]
	S += (t2_t11*ADD[3]) < t2_t51_mem1*ADD_mem[3]
	S += t2_t51_mem1 <= t2_t51

	t0_t0_s03 = S.Task('t0_t0_s03', length=1, delay_cost=1)
	t0_t0_s03 += alt(ADD)

	t0_t0_s03_mem0 = S.Task('t0_t0_s03_mem0', length=1, delay_cost=1)
	t0_t0_s03_mem0 += alt(ADD_mem)
	S += (t0_t0_s02*ADD[0]) < t0_t0_s03_mem0*ADD_mem[0]
	S += (t0_t0_s02*ADD[1]) < t0_t0_s03_mem0*ADD_mem[1]
	S += (t0_t0_s02*ADD[2]) < t0_t0_s03_mem0*ADD_mem[2]
	S += (t0_t0_s02*ADD[3]) < t0_t0_s03_mem0*ADD_mem[3]
	S += t0_t0_s03_mem0 <= t0_t0_s03

	t0_t1_s03 = S.Task('t0_t1_s03', length=1, delay_cost=1)
	t0_t1_s03 += alt(ADD)

	t0_t1_s03_mem0 = S.Task('t0_t1_s03_mem0', length=1, delay_cost=1)
	t0_t1_s03_mem0 += alt(ADD_mem)
	S += (t0_t1_s02*ADD[0]) < t0_t1_s03_mem0*ADD_mem[0]
	S += (t0_t1_s02*ADD[1]) < t0_t1_s03_mem0*ADD_mem[1]
	S += (t0_t1_s02*ADD[2]) < t0_t1_s03_mem0*ADD_mem[2]
	S += (t0_t1_s02*ADD[3]) < t0_t1_s03_mem0*ADD_mem[3]
	S += t0_t1_s03_mem0 <= t0_t1_s03

	t0_t4_s02 = S.Task('t0_t4_s02', length=1, delay_cost=1)
	t0_t4_s02 += alt(ADD)

	t0_t4_s02_mem0 = S.Task('t0_t4_s02_mem0', length=1, delay_cost=1)
	t0_t4_s02_mem0 += alt(ADD_mem)
	S += (t0_t4_s01*ADD[0]) < t0_t4_s02_mem0*ADD_mem[0]
	S += (t0_t4_s01*ADD[1]) < t0_t4_s02_mem0*ADD_mem[1]
	S += (t0_t4_s01*ADD[2]) < t0_t4_s02_mem0*ADD_mem[2]
	S += (t0_t4_s01*ADD[3]) < t0_t4_s02_mem0*ADD_mem[3]
	S += t0_t4_s02_mem0 <= t0_t4_s02

	t0_s0_y1_1 = S.Task('t0_s0_y1_1', length=1, delay_cost=1)
	t0_s0_y1_1 += alt(ADD)

	t0_s0_y1_1_mem0 = S.Task('t0_s0_y1_1_mem0', length=1, delay_cost=1)
	t0_s0_y1_1_mem0 += alt(ADD_mem)
	S += (t0_s0_y1_0*ADD[0]) < t0_s0_y1_1_mem0*ADD_mem[0]
	S += (t0_s0_y1_0*ADD[1]) < t0_s0_y1_1_mem0*ADD_mem[1]
	S += (t0_s0_y1_0*ADD[2]) < t0_s0_y1_1_mem0*ADD_mem[2]
	S += (t0_s0_y1_0*ADD[3]) < t0_s0_y1_1_mem0*ADD_mem[3]
	S += t0_s0_y1_1_mem0 <= t0_s0_y1_1

	t0_s0_y1_1_mem1 = S.Task('t0_s0_y1_1_mem1', length=1, delay_cost=1)
	t0_s0_y1_1_mem1 += alt(ADD_mem)
	S += (t0_t11*ADD[0]) < t0_s0_y1_1_mem1*ADD_mem[0]
	S += (t0_t11*ADD[1]) < t0_s0_y1_1_mem1*ADD_mem[1]
	S += (t0_t11*ADD[2]) < t0_s0_y1_1_mem1*ADD_mem[2]
	S += (t0_t11*ADD[3]) < t0_s0_y1_1_mem1*ADD_mem[3]
	S += t0_s0_y1_1_mem1 <= t0_s0_y1_1

	t011 = S.Task('t011', length=1, delay_cost=1)
	t011 += alt(ADD)

	t011_mem0 = S.Task('t011_mem0', length=1, delay_cost=1)
	t011_mem0 += alt(ADD_mem)
	S += (t0_t41*ADD[0]) < t011_mem0*ADD_mem[0]
	S += (t0_t41*ADD[1]) < t011_mem0*ADD_mem[1]
	S += (t0_t41*ADD[2]) < t011_mem0*ADD_mem[2]
	S += (t0_t41*ADD[3]) < t011_mem0*ADD_mem[3]
	S += t011_mem0 <= t011

	t011_mem1 = S.Task('t011_mem1', length=1, delay_cost=1)
	t011_mem1 += alt(ADD_mem)
	S += (t0_t51*ADD[0]) < t011_mem1*ADD_mem[0]
	S += (t0_t51*ADD[1]) < t011_mem1*ADD_mem[1]
	S += (t0_t51*ADD[2]) < t011_mem1*ADD_mem[2]
	S += (t0_t51*ADD[3]) < t011_mem1*ADD_mem[3]
	S += t011_mem1 <= t011

	t2_t0_s03 = S.Task('t2_t0_s03', length=1, delay_cost=1)
	t2_t0_s03 += alt(ADD)

	t2_t0_s03_mem0 = S.Task('t2_t0_s03_mem0', length=1, delay_cost=1)
	t2_t0_s03_mem0 += alt(ADD_mem)
	S += (t2_t0_s02*ADD[0]) < t2_t0_s03_mem0*ADD_mem[0]
	S += (t2_t0_s02*ADD[1]) < t2_t0_s03_mem0*ADD_mem[1]
	S += (t2_t0_s02*ADD[2]) < t2_t0_s03_mem0*ADD_mem[2]
	S += (t2_t0_s02*ADD[3]) < t2_t0_s03_mem0*ADD_mem[3]
	S += t2_t0_s03_mem0 <= t2_t0_s03

	t2_t1_s03 = S.Task('t2_t1_s03', length=1, delay_cost=1)
	t2_t1_s03 += alt(ADD)

	t2_t1_s03_mem0 = S.Task('t2_t1_s03_mem0', length=1, delay_cost=1)
	t2_t1_s03_mem0 += alt(ADD_mem)
	S += (t2_t1_s02*ADD[0]) < t2_t1_s03_mem0*ADD_mem[0]
	S += (t2_t1_s02*ADD[1]) < t2_t1_s03_mem0*ADD_mem[1]
	S += (t2_t1_s02*ADD[2]) < t2_t1_s03_mem0*ADD_mem[2]
	S += (t2_t1_s02*ADD[3]) < t2_t1_s03_mem0*ADD_mem[3]
	S += t2_t1_s03_mem0 <= t2_t1_s03

	t2_t4_s02 = S.Task('t2_t4_s02', length=1, delay_cost=1)
	t2_t4_s02 += alt(ADD)

	t2_t4_s02_mem0 = S.Task('t2_t4_s02_mem0', length=1, delay_cost=1)
	t2_t4_s02_mem0 += alt(ADD_mem)
	S += (t2_t4_s01*ADD[0]) < t2_t4_s02_mem0*ADD_mem[0]
	S += (t2_t4_s01*ADD[1]) < t2_t4_s02_mem0*ADD_mem[1]
	S += (t2_t4_s01*ADD[2]) < t2_t4_s02_mem0*ADD_mem[2]
	S += (t2_t4_s01*ADD[3]) < t2_t4_s02_mem0*ADD_mem[3]
	S += t2_t4_s02_mem0 <= t2_t4_s02

	t2_s0_y1_1 = S.Task('t2_s0_y1_1', length=1, delay_cost=1)
	t2_s0_y1_1 += alt(ADD)

	t2_s0_y1_1_mem0 = S.Task('t2_s0_y1_1_mem0', length=1, delay_cost=1)
	t2_s0_y1_1_mem0 += alt(ADD_mem)
	S += (t2_s0_y1_0*ADD[0]) < t2_s0_y1_1_mem0*ADD_mem[0]
	S += (t2_s0_y1_0*ADD[1]) < t2_s0_y1_1_mem0*ADD_mem[1]
	S += (t2_s0_y1_0*ADD[2]) < t2_s0_y1_1_mem0*ADD_mem[2]
	S += (t2_s0_y1_0*ADD[3]) < t2_s0_y1_1_mem0*ADD_mem[3]
	S += t2_s0_y1_1_mem0 <= t2_s0_y1_1

	t2_s0_y1_1_mem1 = S.Task('t2_s0_y1_1_mem1', length=1, delay_cost=1)
	t2_s0_y1_1_mem1 += alt(ADD_mem)
	S += (t2_t11*ADD[0]) < t2_s0_y1_1_mem1*ADD_mem[0]
	S += (t2_t11*ADD[1]) < t2_s0_y1_1_mem1*ADD_mem[1]
	S += (t2_t11*ADD[2]) < t2_s0_y1_1_mem1*ADD_mem[2]
	S += (t2_t11*ADD[3]) < t2_s0_y1_1_mem1*ADD_mem[3]
	S += t2_s0_y1_1_mem1 <= t2_s0_y1_1

	t211 = S.Task('t211', length=1, delay_cost=1)
	t211 += alt(ADD)

	t211_mem0 = S.Task('t211_mem0', length=1, delay_cost=1)
	t211_mem0 += alt(ADD_mem)
	S += (t2_t41*ADD[0]) < t211_mem0*ADD_mem[0]
	S += (t2_t41*ADD[1]) < t211_mem0*ADD_mem[1]
	S += (t2_t41*ADD[2]) < t211_mem0*ADD_mem[2]
	S += (t2_t41*ADD[3]) < t211_mem0*ADD_mem[3]
	S += t211_mem0 <= t211

	t211_mem1 = S.Task('t211_mem1', length=1, delay_cost=1)
	t211_mem1 += alt(ADD_mem)
	S += (t2_t51*ADD[0]) < t211_mem1*ADD_mem[0]
	S += (t2_t51*ADD[1]) < t211_mem1*ADD_mem[1]
	S += (t2_t51*ADD[2]) < t211_mem1*ADD_mem[2]
	S += (t2_t51*ADD[3]) < t211_mem1*ADD_mem[3]
	S += t211_mem1 <= t211

	solvers.mip.solve(S,msg=1,kind='CPLEX',ratio_gap=1.01)

	solution = [['hoge']*len(S.solution()[1]) for i in range(len(S.solution()))]
	for i in range(len(S.solution())):
		for j in range(len(S.solution()[i])):
			solution[i][j]=str(S.solution()[i][j])
	print(solution)

	cycles = int(solution[-1][3])

	pic_file_name = "/mnt/rose/usr1/fukuda/pairing_automation_design2/bls24-315/scheduling/PADD_mul1_add4/PADD_2.png"
	if(S.solution() != []):
		plotters.matplotlib.plot(S,img_filename=pic_file_name, vertical_text=True, fig_size=(cycles*0.25+3, 5), show_task_labels=False)

	return solution
